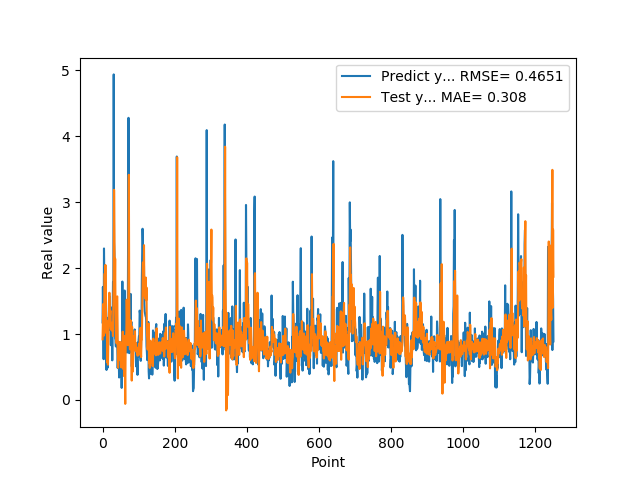

The table this chart was drawn from, first rows:
1.176299691200000108e+00, 9.200287826875556130e-01
1.714609026910000056e+00, 1.165043576414700466e+00
1.307337045669999975e+00, 1.456705955252454832e+00
6.186890006069999393e-01, 1.157946112044316855e+00
2.298435926440000276e+00, 9.778999105728009011e-01
1.808241009709999902e+00, 1.087045858808221022e+00
8.794149756429999742e-01, 1.918150026655004226e+00
1.570945024490000064e+00, 1.021485634824079058e+00
1.578516006470000121e+00, 2.048606145524450195e+00
6.200309991839999535e-01, 1.403276774258246151e+00
9.928810000419999726e-01, 1.294285532799267724e+00
4.551869928839999413e-01, 1.086477189713420888e+00
1.017398953439999865e+00, 1.156476979670357119e+00
8.378469943999999892e-01, 5.701161279618262023e-01
4.884769916529999589e-01, 1.025325262309160435e+00
1.246340990070000210e+00, 5.352653049199602719e-01
1.209630966189999990e+00, 9.040904397913392954e-01
1.252451062200000020e+00, 1.210169066947787142e+00
1.519726991650000025e+00, 1.119901684000390585e+00
1.063797950739999942e+00, 1.627285731611999298e+00
1.571495056150000069e+00, 1.220758703467789585e+00
1.278105020519999968e+00, 1.287684886702067155e+00
1.192077994349999948e+00, 1.355200585293086846e+00
8.304439187050000060e-01, 1.077848424548311534e+00
1.402015686039999931e+00, 1.092848897294320443e+00
1.156504034999999986e+00, 1.055607473609510683e+00
1.162554860120000200e+00, 1.171458299251840751e+00
6.007519960399999581e-01, 1.143355421782419334e+00
1.253835797310000055e+00, 1.052936612434825392e+00
1.791844010350000183e+00, 9.695941037399079532e-01
1.734062552449999961e+00, 1.369795349570643195e+00
4.939970970150000085e+00, 1.884732410576289485e+00
2.394351005549999911e+00, 3.187953512665508971e+00
2.212575912479999740e+00, 2.524736937557994665e+00
1.886527061460000043e+00, 1.630086643831996973e+00
9.343829751010001017e-01, 2.143979698643132981e+00
9.099829792980000942e-01, 1.394412245277875551e+00
8.112999796870000724e-01, 1.040578694391067982e+00
1.049708962440000004e+00, 1.082141802141041609e+00
1.351788043980000076e+00, 8.587731001572342926e-01
1.277305960659999906e+00, 1.562939458475558929e+00
7.854449748989998925e-01, 1.571460500317537035e+00
4.846229851250000165e-01, 8.209277697876412594e-01
6.676359772680000582e-01, 4.877497957461667255e-01
8.322510123249999836e-01, 5.515737483295861665e-01
5.959370136259999340e-01, 8.826210650908591360e-01
3.410890102390000123e-01, 8.116956270306915355e-01
6.860110163689999707e-01, 7.302782230077415893e-01
8.153510093690000682e-01, 7.697655404156701353e-01
3.985430002210000322e-01, 8.800191976359004187e-01
6.998159885410000225e-01, 5.989748676091707358e-01
4.263690114019999533e-01, 7.398379272055088940e-01
6.866139769550000382e-01, 4.938885966136954409e-01
1.826770007609999913e-01, 6.820396554184716686e-01
7.018824815749999946e-01, 5.849478200591178290e-01
1.796682000159999681e+00, 6.460213887985661874e-01
7.204269766809999753e-01, 1.036715363542154433e+00
4.680640101429999755e-01, 4.707258070408505413e-01
6.408870220180000743e-01, 6.364018970982752155e-01
7.520520091060001189e-01, 8.109784944561732045e-01
1.001817584040000098e+00, 3.615629278312643691e-01
... 1,191 more rows
